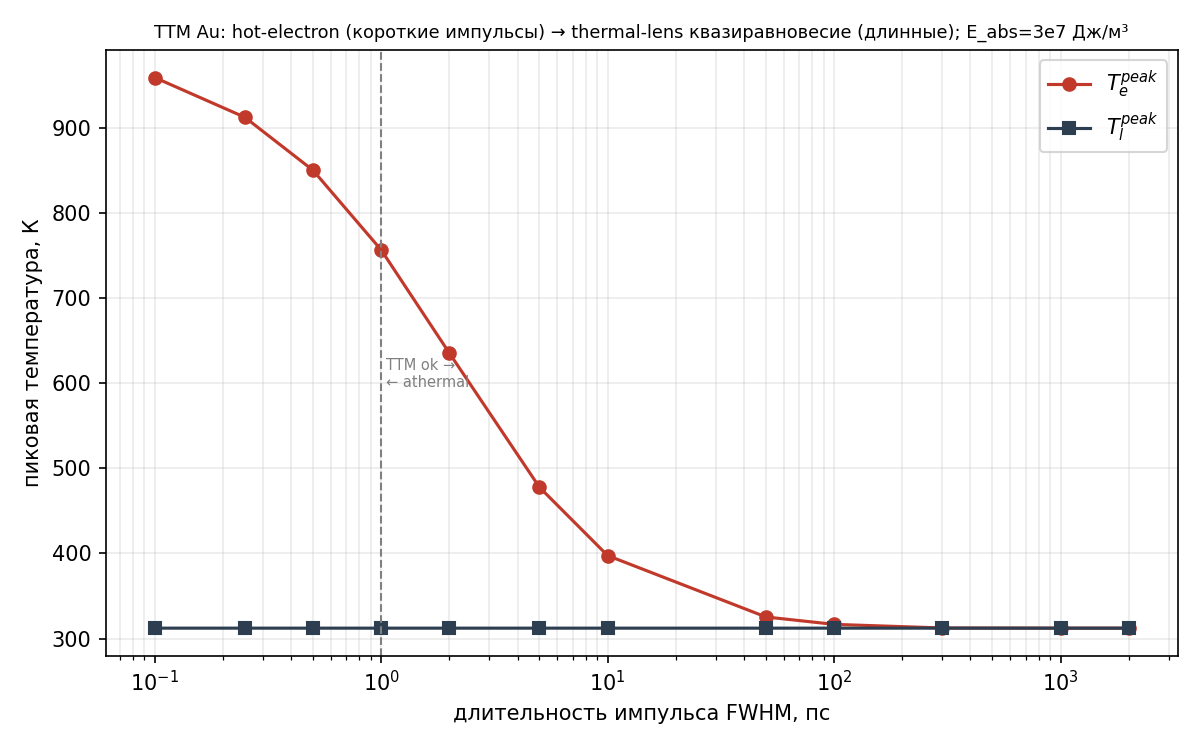

The file beside this chart, header and first rows:
tau_fwhm_ps, Te_peak_K, Tl_peak_K, max_Te_minus_Tl_K, regime, validity
0.100, 959.8, 312.2, 658.9, hot-electron, athermal (TTM завышает)
0.250, 913.1, 312.2, 611.3, hot-electron, athermal (TTM завышает)
0.500, 850.7, 312.2, 547.8, hot-electron, athermal (TTM завышает)
1.000, 757, 312.2, 452.7, hot-electron, TTM ok
2.000, 635.7, 312.2, 330.2, hot-electron, TTM ok
5.000, 477.9, 312.2, 171.6, hot-electron, TTM ok
10, 397.5, 312.2, 91.25, hot-electron, TTM ok
50, 325.3, 312.2, 18.61, hot-electron, TTM ok
100, 316.7, 312.2, 9.314, hot-electron, TTM ok
300, 312.4, 312.2, 3.105, quasi-eq (thermal-lens), TTM ok
1000, 312.2, 312.2, 0.932, quasi-eq (thermal-lens), TTM ok
2000, 312.2, 312.2, 0.466, quasi-eq (thermal-lens), TTM ok
